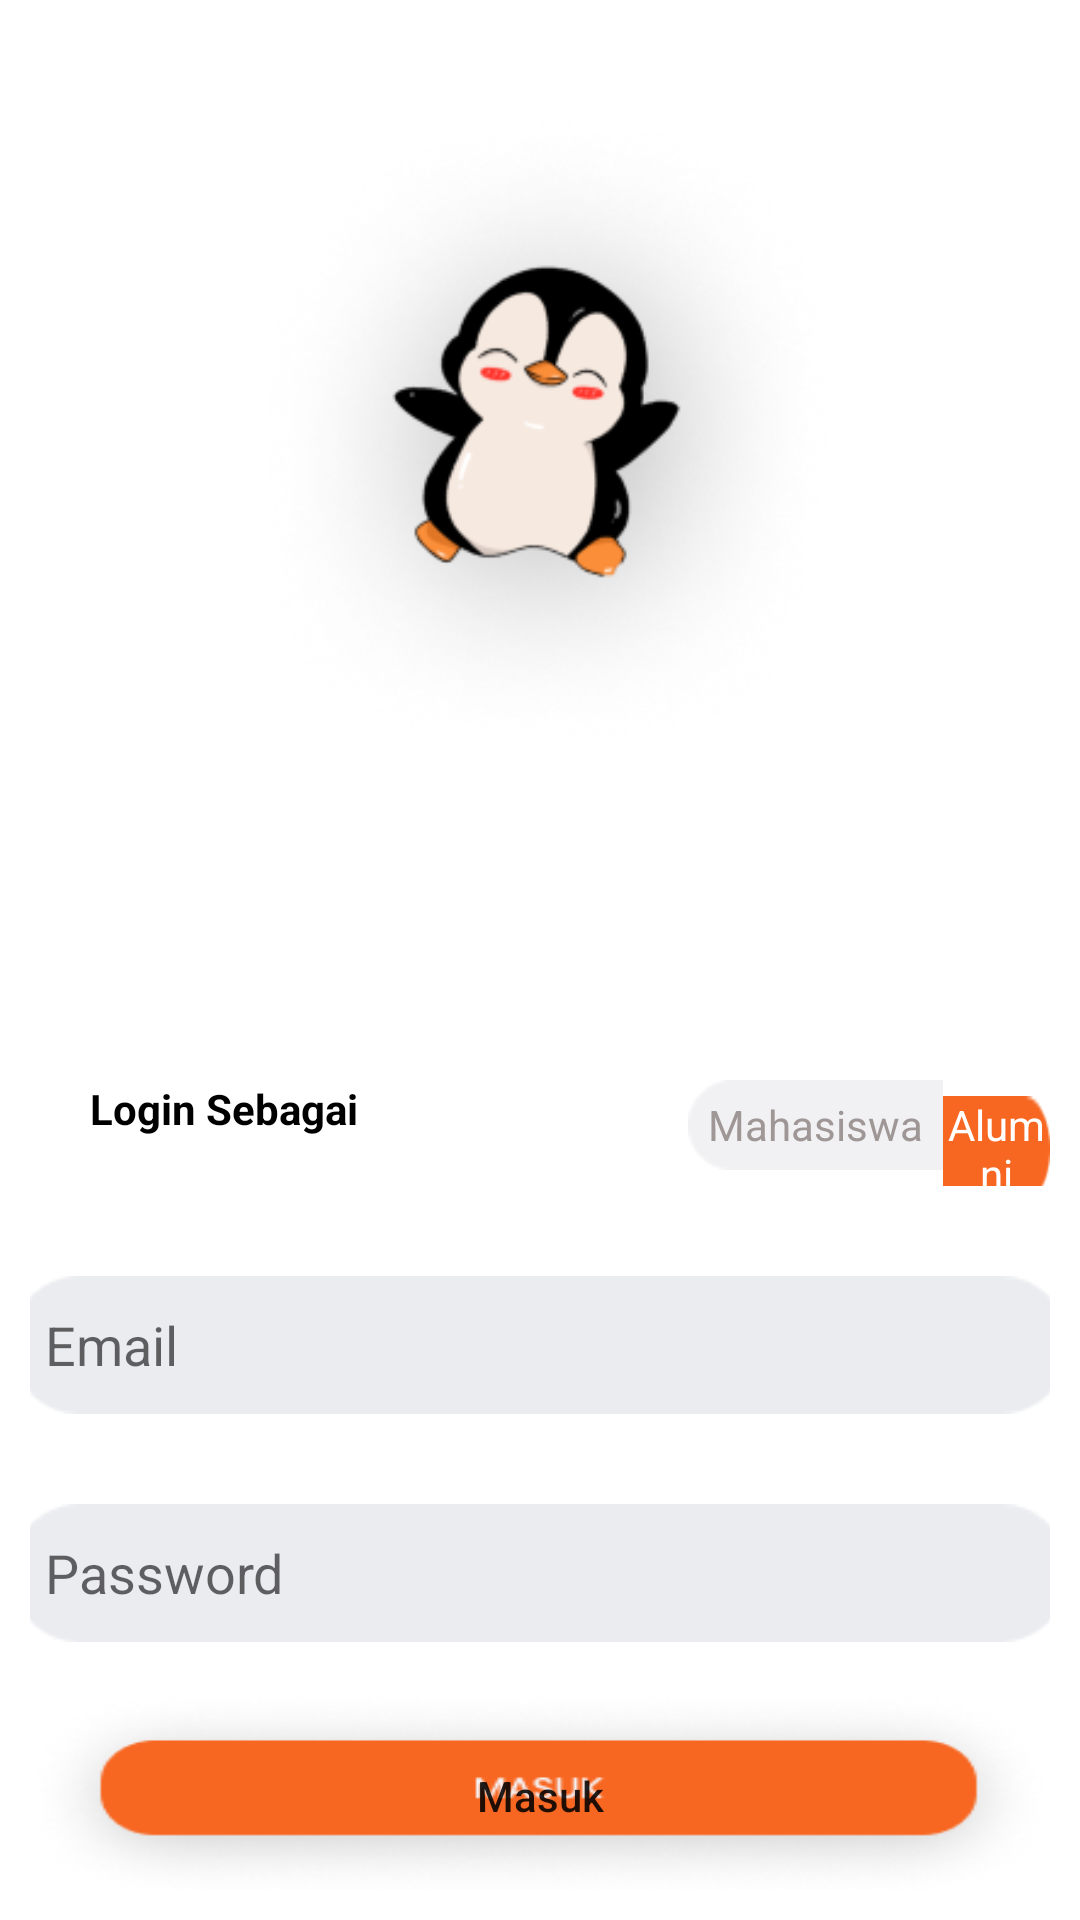

Reconstruct the res/layout file that produces this screen, plus the resources it refers to.
<!-- AndroidManifest.xml: application theme Theme.SiLuG -->
<!-- res/layout/activity_loginalumni.xml -->
<?xml version="1.0" encoding="utf-8"?>
<LinearLayout
    xmlns:android="http://schemas.android.com/apk/res/android"
    xmlns:app="http://schemas.android.com/apk/res-auto"
    xmlns:tools="http://schemas.android.com/tools"
    android:layout_width="match_parent"
    android:layout_height="match_parent"
    android:orientation="vertical"
    android:padding="10dp"
    android:layout_gravity="center"
    tools:context=".Activity.login">

    <ImageView
        android:layout_gravity="center"
        android:layout_width="350dp"
        android:layout_height="350dp"
        android:src="@drawable/pl"/>

    <LinearLayout
        android:layout_width="wrap_content"
        android:orientation="horizontal"
        android:layout_height="wrap_content">

        <TextView
            android:paddingLeft="20dp"
            android:layout_width="wrap_content"
            android:layout_height="match_parent"
            android:text="@string/lg_text1"
            android:textStyle="bold"
            android:textColor="@color/black"/>

        <LinearLayout
            android:layout_width="match_parent"
            android:layout_height="wrap_content"
            android:orientation="horizontal"
            android:layout_marginLeft="110dp">

            <TextView
                android:id="@+id/mhs"
                android:gravity="center"
                android:layout_width="match_parent"
                android:layout_height="wrap_content"
                android:text="Mahasiswa"
                android:background="@drawable/mhsd"
                android:textColor="@color/disable"/>
            <TextView
                android:layout_width="match_parent"
                android:gravity="center"
                android:text="Alumni"
                android:layout_height="wrap_content"
                android:background="@drawable/alume"
                android:textColor="@color/white"/>

        </LinearLayout>

    </LinearLayout>

    <LinearLayout
        android:layout_marginTop="30dp"
        android:layout_gravity="center"
        android:layout_width="350dp"
        android:layout_height="46dp">

        <EditText
            android:id="@+id/nim"
            android:layout_width="match_parent"
            android:hint="@string/email"
            android:background="@drawable/field"
            android:padding="10dp"
            android:layout_height="wrap_content"/>

    </LinearLayout>

    <LinearLayout
        android:layout_marginTop="30dp"
        android:layout_gravity="center"
        android:orientation="vertical"
        android:layout_width="350dp"
        android:layout_height="46dp">

        <EditText
            android:id="@+id/pin"
            android:layout_width="match_parent"
            android:hint="@string/password"
            android:padding="10dp"
            android:background="@drawable/field"
            android:layout_height="wrap_content"/>

    </LinearLayout>

    <LinearLayout
        android:layout_width="wrap_content"
        android:layout_gravity="center"
        android:layout_height="wrap_content">

        <Button
            android:id="@+id/alum_masuk"
            android:layout_marginTop="10dp"
            android:layout_width="match_parent"
            android:layout_height="wrap_content"
            android:layout_gravity="center"
            android:gravity="center"
            android:textAllCaps="false"
            android:background="@drawable/button"
            android:text="@string/masuk"/>


    </LinearLayout>

    <TextView
        android:layout_gravity="center"
        android:gravity="center"
        android:layout_width="match_parent"
        android:layout_height="wrap_content"
        android:textSize="14sp"
        android:textColor="@color/black"
        android:layout_marginBottom="10dp"
        android:text="Lupa Password ?"/>

    <LinearLayout
        android:layout_width="wrap_content"
        android:layout_height="wrap_content"
        android:layout_gravity="center"
        android:orientation="horizontal">


        <TextView
            android:layout_width="match_parent"
            android:layout_height="wrap_content"
            android:textSize="14sp"
            android:text="Belum punya akun SILUG ?"/>

        <TextView
            android:layout_width="match_parent"
            android:layout_height="wrap_content"
            android:textSize="14sp"
            android:textColor="@color/lug"
            android:text="Daftar disini"/>
    </LinearLayout>


</LinearLayout>
<!-- resources referenced by this layout -->
<resources>
  <color name="black">#FF000000</color>
  <color name="disable">#9F9696</color>
  <color name="lug">#F76721</color>
  <color name="white">#FFFFFFFF</color>
  <!-- drawable alume: png bitmap (drawable, 441 bytes) -->
  <!-- drawable button: png bitmap (drawable, 17141 bytes) -->
  <!-- drawable field: png bitmap (drawable, 933 bytes) -->
  <!-- drawable mhsd: png bitmap (drawable, 457 bytes) -->
  <!-- drawable pl: png bitmap (drawable, 47068 bytes) -->
  <string name="email">Email</string>
  <string name="lg_text1">Login Sebagai</string>
  <string name="masuk">Masuk</string>
  <string name="password">Password</string>
  <style name="Theme.SiLuG" parent="Theme.MaterialComponents.DayNight.NoActionBar">
          
          <item name="colorPrimary">@color/lug</item>
          <item name="colorPrimaryVariant">@color/lug</item>
          <item name="colorOnPrimary">@color/white</item>
          
          <item name="colorSecondary">@color/teal_200</item>
          <item name="colorSecondaryVariant">@color/teal_700</item>
          <item name="colorOnSecondary">@color/black</item>
          
          <item name="android:statusBarColor" tools:targetApi="l">?attr/colorPrimaryVariant</item>
          
      </style>
  <color name="teal_200">#FF03DAC5</color>
  <color name="teal_700">#FF018786</color>
</resources>
